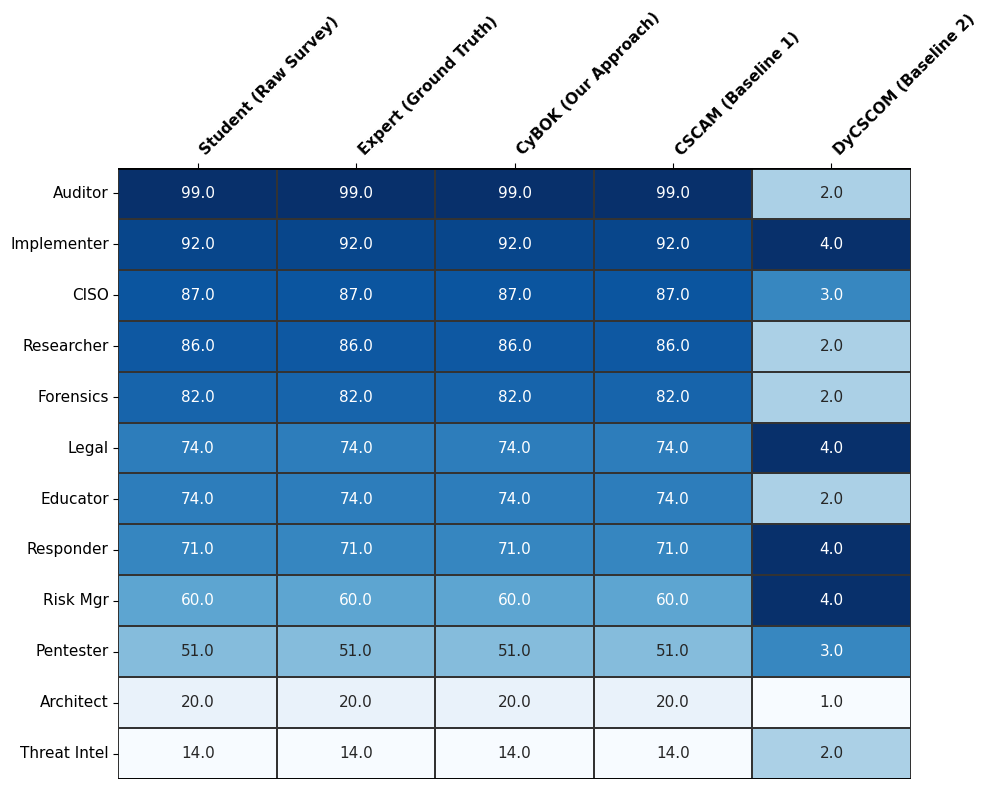

Write the Python code that produced this figure. (Note: this script raises an exception after producing the figure.)
import json
import pandas as pd
import numpy as np
import matplotlib.pyplot as plt
import seaborn as sns
import os
import matplotlib.colors as mcolors


plt.rcParams['font.family'] = 'serif' 
plt.rcParams['font.serif'] = ['Times New Roman']
plt.rcParams['axes.labelsize'] = 12
plt.rcParams['xtick.labelsize'] = 11
plt.rcParams['ytick.labelsize'] = 11
plt.rcParams['figure.dpi'] = 300
plt.rcParams['axes.grid'] = False 

# caricamento dati
filenames = {
    "ns_survey_coverage_result.json":        "Student (Raw Survey)",
    "ns_survey_coverage_result_expert.json": "Expert (Ground Truth)",
    "ns_coverage_result.json":               "CyBOK (Our Approach)", # Nome breve e tecnico
    "CSCOM.json":                            "CSCAM (Baseline 1)",
    "DYCSCOM.json":                          "DyCSCOM (Baseline 2)"
}

def load_data_rigorous(file_map):
    data = {}
    for fname, label in file_map.items():
        if os.path.exists(fname):
            with open(fname, 'r') as f:
                raw = json.load(f)
                clean_dict = {
                    k.replace("Cybersecurity ", "").replace("Chief Information Security Officer (CISO)", "CISO").split(" (")[0]: v 
                    for k,v in raw.items()
                }
                data[label] = clean_dict
        else:
            print(f"[WARNING] Missing {fname}, generating placeholder data.")
            roles = ["Pentester", "Implementer", "Threat Intel", "Responder", "Risk Mgr", "Architect", "Forensics", "Researcher", "Educator", "Legal", "CISO", "Auditor"]
            scale = 5 if "DyCSCOM" in label else 100
            np.random.seed(42) 
            data[label] = {r: np.random.randint(0, scale) for r in roles}
    return pd.DataFrame(data)

df = load_data_rigorous(filenames)


if "Expert (Ground Truth)" in df.columns:
    df_sorted = df.sort_values("Expert (Ground Truth)", ascending=False)
else:
    df_sorted = df

col_order = [
    "Student (Raw Survey)", 
    "Expert (Ground Truth)", 
    "CyBOK (Our Approach)", 
    "CSCAM (Baseline 1)", 
    "DyCSCOM (Baseline 2)"
]
final_cols = [c for c in col_order if c in df_sorted.columns]
df_final = df_sorted[final_cols]


def plot_rigorous_matrix():
    df_norm = df_final.copy()
    for col in df_norm.columns:
        max_val = df_norm[col].max()
        min_val = df_norm[col].min()
        if max_val > min_val:
            df_norm[col] = (df_norm[col] - min_val) / (max_val - min_val)
        else:
            df_norm[col] = 0 

    
    fig, ax = plt.subplots(figsize=(10, 8)) 
    
    # Heatmap
    sns.heatmap(df_norm, 
                annot=df_final,      
                fmt=".1f",           
                cmap="Blues",        
                cbar=False,          
                linewidths=0.2,      
                linecolor="#333333",   
                annot_kws={"size": 11, "weight": "medium", "fontfamily": "serif"},
                ax=ax)

    
    ax.xaxis.tick_top()
    ax.xaxis.set_label_position('top')
    
    plt.xticks(rotation=45, ha='left', fontsize=11, fontweight='bold') 
    plt.yticks(fontsize=11)
    plt.xlabel("") 
    plt.ylabel("")

    # plt.title(
    #     r"$\bf{Comparative\ Relevance\ Density\ Matrix}$" + "\n" +
    #     r"Color intensity denotes column-normalized relative importance ($I_{rel} \in [0,1]$)." + "\n" +
    #     r"Annotated values represent absolute raw scores ($S_{raw}$)." + "\n",
    #     loc='left', fontsize=10, pad=20
    # )
    
    
    ax.axhline(y=0, color='k', linewidth=2)
    ax.axhline(y=df_final.shape[0], color='k', linewidth=2)
    
    plt.tight_layout()
    plt.savefig("figs/Heatmap_comparison.pdf", format='pdf', bbox_inches='tight')
    plt.savefig("figs/Heatmap_comparison.png", dpi=300, bbox_inches='tight')
    print("Generated: Heatmap_comparison.pdf (Vector) & .png (Raster)")

if __name__ == "__main__":
    plot_rigorous_matrix()
